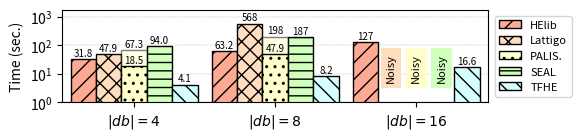

Write the Python code that produced this figure.
#!/usr/bin/python

import matplotlib.pyplot as plt
import numpy as np

mydpi = 300
pltsize = (6, 1.5)
transp = 0.5

# Milliseconds
data = {
'$|db| = 4$': {
  'helib': 31803,
  'lattigo': 47875.4,
  'palisade': 18465,
  'palisade-1t': 67334,
  'seal': 93958,
  'tfhe': 4134 },
'$|db| = 8$': {
  'helib': 63211,
  'lattigo': 568387.3,
  'palisade': 47907,
  'palisade-1t': 198400,
  'seal': 186736,
  'tfhe': 8212 },
'$|db| = 16$': {
  'helib': 126621,
  'lattigo': 101,
  'palisade': 102,
  'palisade-1t': 102,
  'seal': 103,
  'tfhe': 16638 }
}

helib = []
lattigo = []
palisade = []
palisade_1t = []
seal = []
tfhe = []

x_axis_label = []
for k,val in data.items():
  x_axis_label.append(k)
  helib.append(val['helib'] / 1000)
  lattigo.append(val['lattigo'] / 1000)
  palisade.append(val['palisade'] / 1000)
  palisade_1t.append(val['palisade-1t'] / 1000)
  seal.append(val['seal'] / 1000)
  tfhe.append(val['tfhe'] / 1000)

N = len(palisade)
index = np.arange(N) # the x locations for the groups
width = 0.18 # the width of the bars

fig, ax = plt.subplots(figsize=pltsize)
ax.margins(0.02, 0.02)

rects1 = ax.bar(index - 3*width/2, helib, width,
                color='xkcd:light salmon', hatch='//', edgecolor='black', linewidth=1)
rects2 = ax.bar(index - width/2, lattigo, width,
                color='#ffddbf', hatch='xx', edgecolor='black', linewidth=1)
rects3_1t = ax.bar(index + width/2, palisade_1t, width,
                color='xkcd:ecru', edgecolor='black', linewidth=1, alpha=transp)
rects3 = ax.bar(index + width/2, palisade, width,
                color='xkcd:ecru', hatch='..', edgecolor='black', linewidth=1)
rects4 = ax.bar(index + 3*width/2, seal, width,
                color='xkcd:very light green', hatch='--', edgecolor='black', linewidth=1)
rects5 = ax.bar(index + 5*width/2, tfhe, width,
                color='xkcd:very light blue', hatch='\\\\', edgecolor='black', linewidth=1)

ax.set_axisbelow(True)
ax.grid(True, axis='y', which="both", linewidth = "0.3", linestyle='--')
ax.set_yscale('log')
ax.set_ylim([1, 1700])
ax.set_yticks([1, 10, 100, 1000])
ax.set_ylabel("Time (sec.)")
# ax.set_xlabel("Database Size")
ax.set_xticks(index + width / 2)
ax.set_xticklabels(x_axis_label)
ax.legend((rects1[0], rects2[0], rects3[0], rects4[0], rects5[0]),
          ("HElib", "Lattigo", "PALIS.", "SEAL", "TFHE"),
          fontsize=8, ncol=1, loc='center right', bbox_to_anchor=(1.21, 0.5))

def autolabel_above(rects, opacity = 1.0):
  for rect in rects:
    height = rect.get_height()
    if height <= 3.0:
      if height*1000 == data['$|db| = 16$']['lattigo']:
        ax.text(rect.get_x() + rect.get_width()/2., 5, 'Noisy', color='black', bbox=dict(facecolor='none', color='#ffddbf', linewidth=3, boxstyle='square'), ha='center', va='bottom', fontsize=8, rotation=90)
      elif height*1000 == data['$|db| = 16$']['palisade']:
        ax.text(rect.get_x() + rect.get_width()/2., 5, 'Noisy', color='black', bbox=dict(facecolor='none', color='xkcd:ecru', linewidth=3, boxstyle='square'), ha='center', va='bottom', fontsize=8, rotation=90)
      elif height*1000 == data['$|db| = 16$']['seal']:
        ax.text(rect.get_x() + rect.get_width()/2., 5, 'Noisy', color='black', bbox=dict(facecolor='none', color='xkcd:very light green', linewidth=3, boxstyle='square'), ha='center', va='bottom', fontsize=8, rotation=90)
    elif height < 100:
      ax.text(rect.get_x() + rect.get_width()/2., 1.1*height, '%2.1f' % (height), ha='center', va='bottom', fontsize=7, alpha=opacity)
    else:
      ax.text(rect.get_x() + rect.get_width()/2., 1.1*height, '%2.0f' % (height), ha='center', va='bottom', fontsize=7, alpha=opacity)

autolabel_above(rects1)
autolabel_above(rects2)
autolabel_above(rects3)
autolabel_above(rects3_1t)
autolabel_above(rects4)
autolabel_above(rects5)

# plt.show()

plt.tight_layout()
plt.savefig("./pir_bin.png", dpi=mydpi, bbox_inches="tight", pad_inches=0.03)
